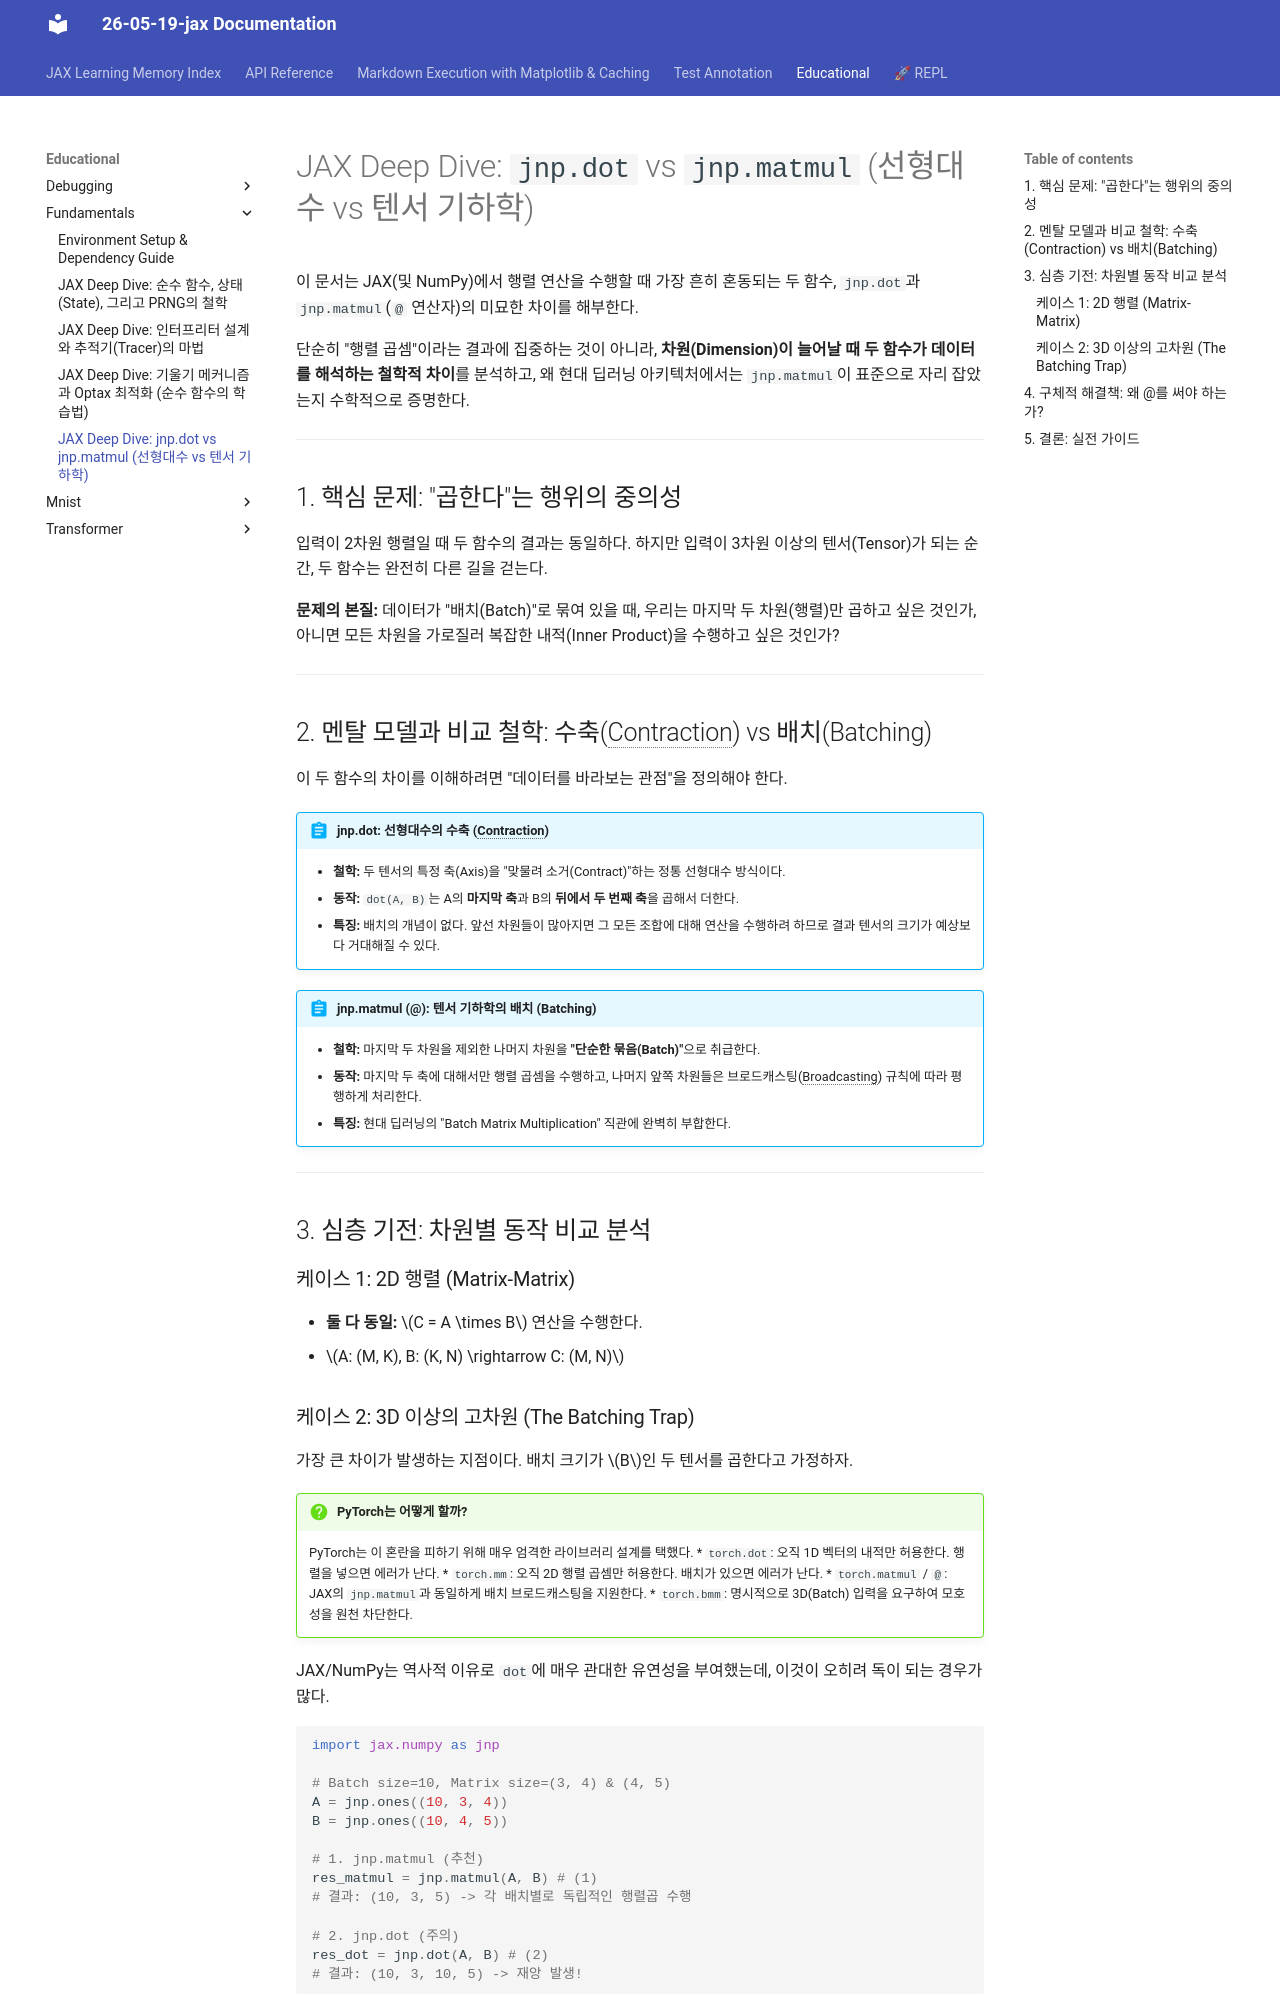

repository: keytech42/study-JAX · page: educational/fundamentals/11_dot_vs_matmul_deep_dive/index.html · generator: mkdocs

# JAX Deep Dive: `jnp.dot` vs `jnp.matmul` (선형대수 vs 텐서 기하학)

이 문서는 JAX(및 NumPy)에서 행렬 연산을 수행할 때 가장 흔히 혼동되는 두 함수, `jnp.dot`과 `jnp.matmul`(`@` 연산자)의 미묘한 차이를 해부한다.

단순히 "행렬 곱셈"이라는 결과에 집중하는 것이 아니라, **차원(Dimension)이 늘어날 때 두 함수가 데이터를 해석하는 철학적 차이**를 분석하고, 왜 현대 딥러닝 아키텍처에서는 `jnp.matmul`이 표준으로 자리 잡았는지 수학적으로 증명한다.

---

## 1. 핵심 문제: "곱한다"는 행위의 중의성

입력이 2차원 행렬일 때 두 함수의 결과는 동일하다. 하지만 입력이 3차원 이상의 텐서(Tensor)가 되는 순간, 두 함수는 완전히 다른 길을 걷는다.

**문제의 본질:** 데이터가 "배치(Batch)"로 묶여 있을 때, 우리는 마지막 두 차원(행렬)만 곱하고 싶은 것인가, 아니면 모든 차원을 가로질러 복잡한 내적(Inner Product)을 수행하고 싶은 것인가?

---

## 2. 멘탈 모델과 비교 철학: 수축(Contraction) vs 배치(Batching)

이 두 함수의 차이를 이해하려면 "데이터를 바라보는 관점"을 정의해야 한다.

!!! abstract "jnp.dot: 선형대수의 수축 (Contraction)"
    *   **철학:** 두 텐서의 특정 축(Axis)을 "맞물려 소거(Contract)"하는 정통 선형대수 방식이다.
    *   **동작:** `dot(A, B)`는 A의 **마지막 축**과 B의 **뒤에서 두 번째 축**을 곱해서 더한다.
    *   **특징:** 배치의 개념이 없다. 앞선 차원들이 많아지면 그 모든 조합에 대해 연산을 수행하려 하므로 결과 텐서의 크기가 예상보다 거대해질 수 있다.

!!! abstract "jnp.matmul (@): 텐서 기하학의 배치 (Batching)"
    *   **철학:** 마지막 두 차원을 제외한 나머지 차원을 **"단순한 묶음(Batch)"**으로 취급한다.
    *   **동작:** 마지막 두 축에 대해서만 행렬 곱셈을 수행하고, 나머지 앞쪽 차원들은 브로드캐스팅(Broadcasting) 규칙에 따라 평행하게 처리한다.
    *   **특징:** 현대 딥러닝의 "Batch Matrix Multiplication" 직관에 완벽히 부합한다.

---

## 3. 심층 기전: 차원별 동작 비교 분석

### 케이스 1: 2D 행렬 (Matrix-Matrix)
*   **둘 다 동일:** $C = A \times B$ 연산을 수행한다.
*   $A: (M, K), B: (K, N) \rightarrow C: (M, N)$
